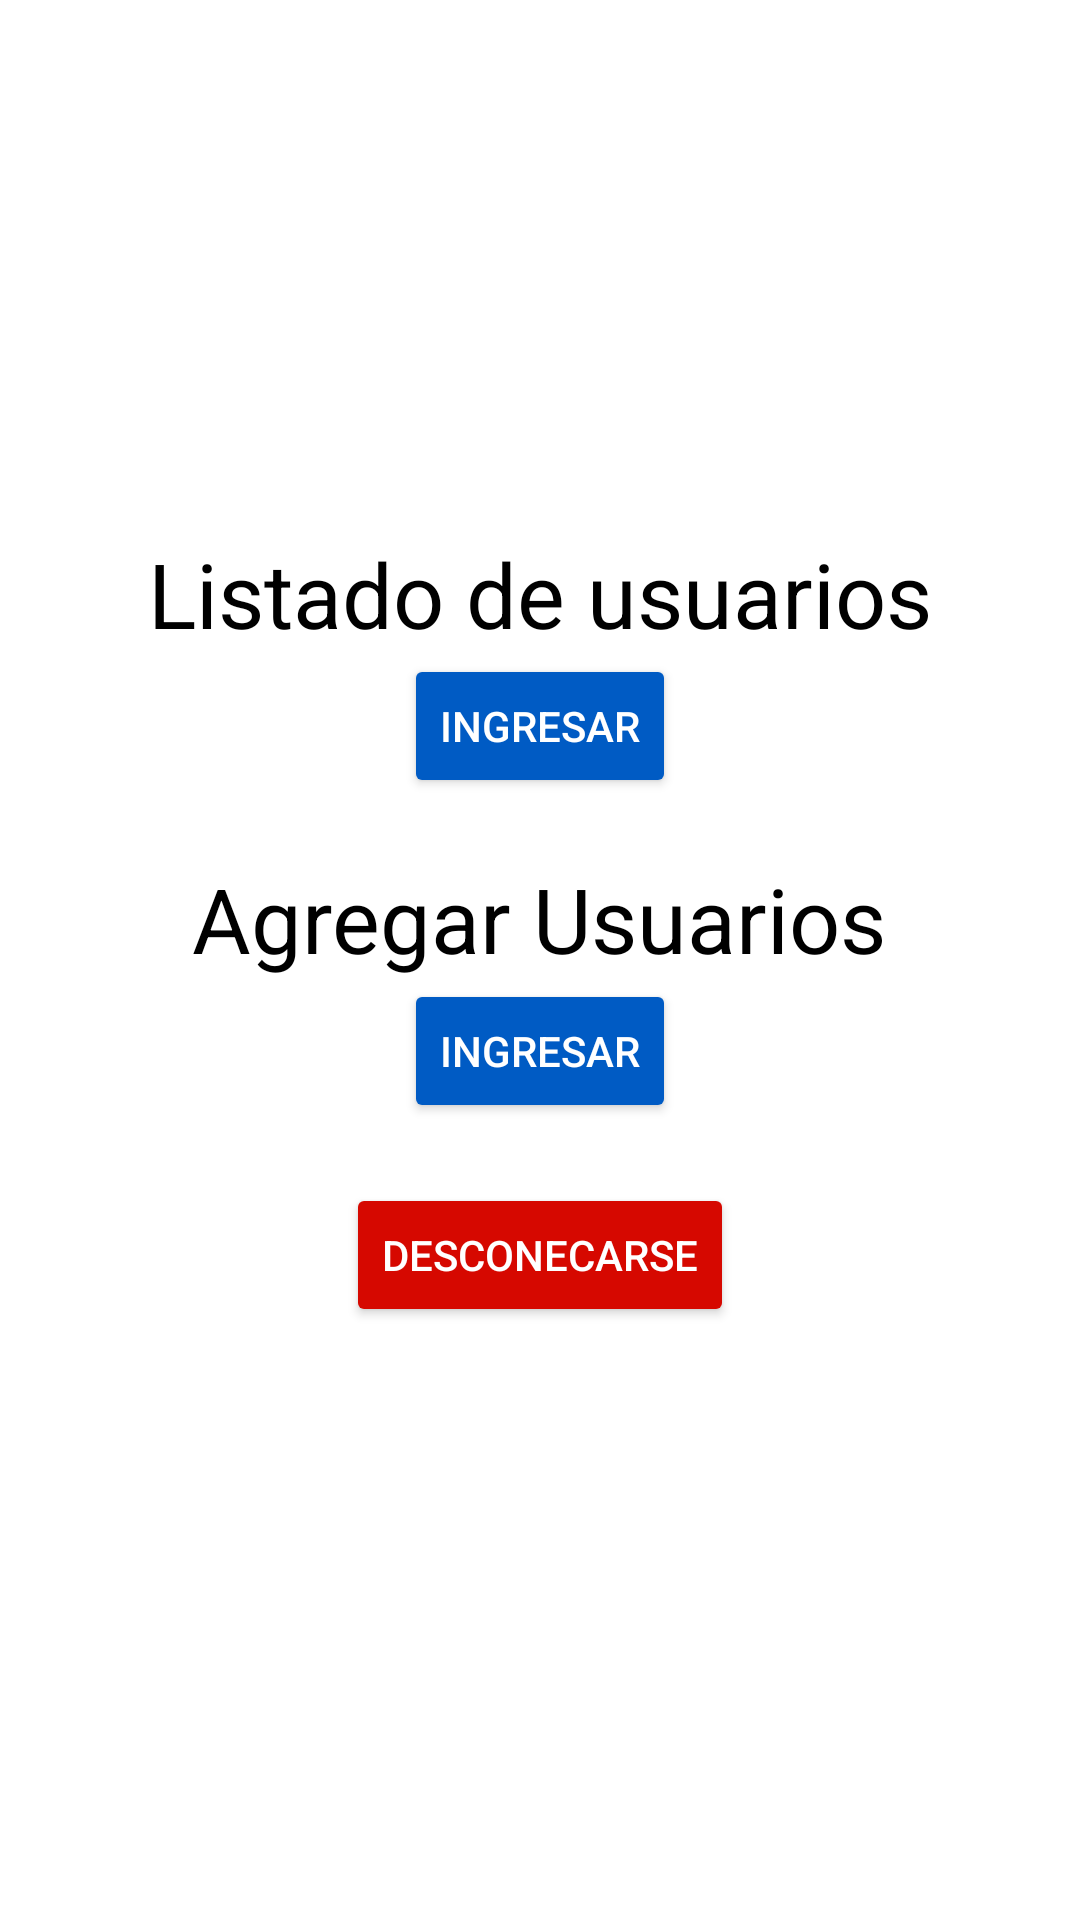

Produce the Android XML layout that renders to this screen, including the resource entries it uses.
<!-- AndroidManifest.xml: application theme Theme.AppPracticaTecnica -->
<!-- res/layout/activity_menu.xml -->
<?xml version="1.0" encoding="utf-8"?>
<RelativeLayout xmlns:android="http://schemas.android.com/apk/res/android"
    xmlns:app="http://schemas.android.com/apk/res-auto"
    xmlns:tools="http://schemas.android.com/tools"
    android:layout_width="match_parent"
    android:layout_height="match_parent"
    tools:context=".MenuActivity"
    android:background="#FFF">
    <LinearLayout
        android:layout_width="match_parent"
        android:layout_height="wrap_content"
        android:layout_centerInParent="true"
        android:id="@+id/Mll1"
        android:orientation="vertical"
        android:background="#FFF">

        <TextView
            android:layout_width="wrap_content"
            android:layout_height="wrap_content"
            android:textSize="30dp"
            android:text="Listado de usuarios"
            android:layout_gravity="center"
            android:textColor="@color/black"/>
        <Button
            android:id="@+id/btnList"
            android:layout_width="wrap_content"
            android:layout_height="wrap_content"
            android:layout_gravity="center"
            android:text="ingresar"
            android:layout_marginBottom="20dp"
            android:backgroundTint="#005bc4"
            android:textColor="#FFF"/>
        <TextView
            android:layout_width="wrap_content"
            android:layout_height="wrap_content"
            android:textSize="30dp"
            android:text="Agregar Usuarios"
            android:layout_gravity="center"
            android:textColor="@color/black"/>
        <Button
            android:id="@+id/btnAgg"
            android:layout_width="wrap_content"
            android:layout_height="wrap_content"
            android:layout_gravity="center"
            android:text="ingresar"
            android:backgroundTint="#005bc4"
            android:textColor="#FFF"/>
        <Button
            android:id="@+id/btnDesc"
            android:layout_width="wrap_content"
            android:layout_height="wrap_content"
            android:text="Desconecarse"
            android:layout_gravity="center"
            android:layout_margin="20dp"
            android:backgroundTint="#D60800"
            android:textColor="#FFF"/>

    </LinearLayout>


</RelativeLayout>
<!-- resources referenced by this layout -->
<resources>
  <style name="Theme.AppPracticaTecnica" parent="Theme.MaterialComponents.DayNight.DarkActionBar">
          
          <item name="colorPrimary">@color/purple_500</item>
          <item name="colorPrimaryVariant">@color/purple_700</item>
          <item name="colorOnPrimary">@color/white</item>
          
          <item name="colorSecondary">@color/teal_200</item>
          <item name="colorSecondaryVariant">@color/teal_700</item>
          <item name="colorOnSecondary">@color/black</item>
          
          <item name="android:statusBarColor" tools:targetApi="l">?attr/colorPrimaryVariant</item>
          
      </style>
  <!-- not gathered from this repository: default colours our renderer supplied (Android Studio template values) -->
  <color name="purple_500">#FF6200EE</color>
  <color name="purple_700">#FF3700B3</color>
  <color name="teal_200">#FF03DAC5</color>
  <color name="teal_700">#FF018786</color>
  <color name="black">#FF000000</color>
  <color name="white">#FFFFFFFF</color>
</resources>
